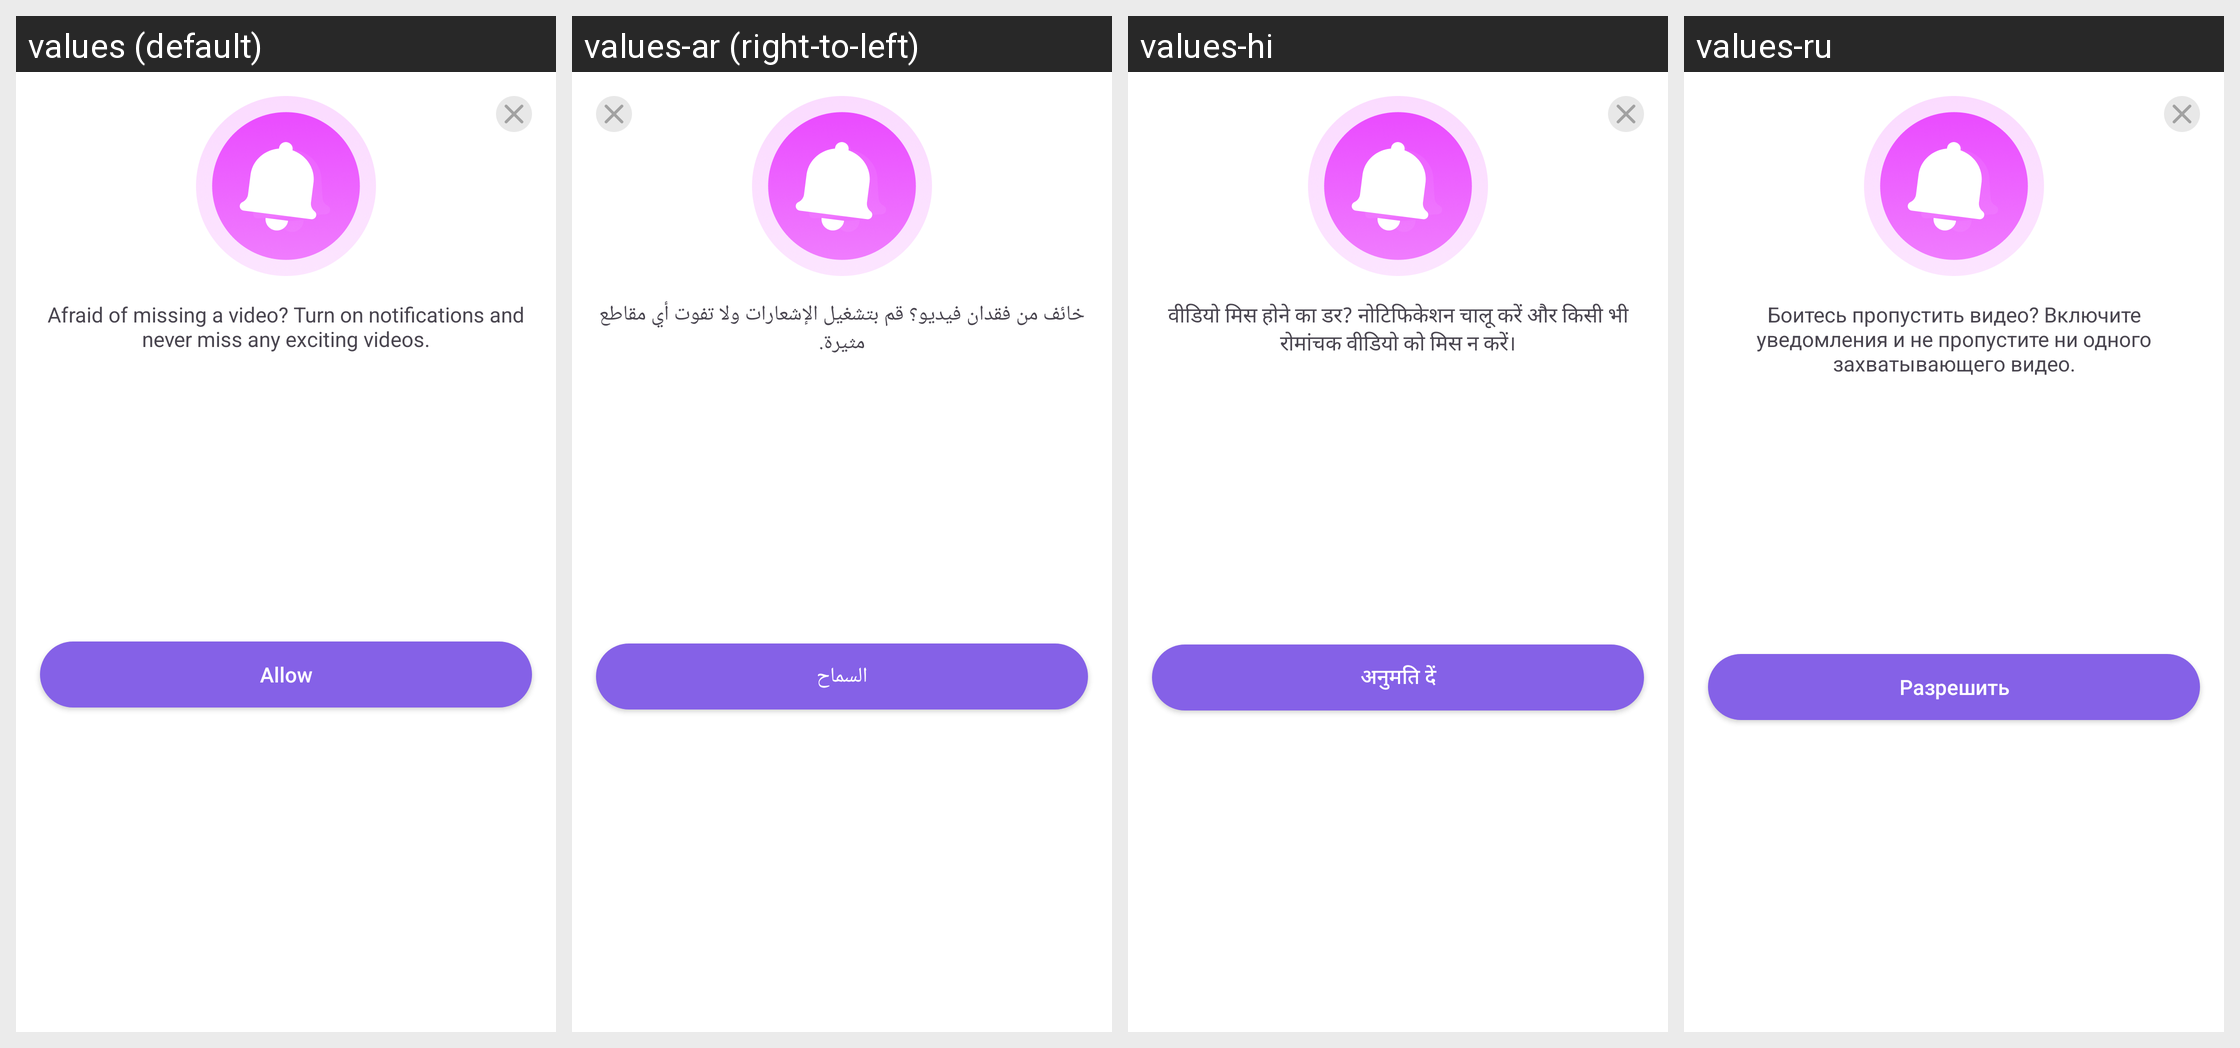

Locale-by-locale string values for the Android screen shown in this grid:
Android screen res/layout/layout_alert_bottom.xml rendered under 4 locales, left to right: values (default), values-ar (right-to-left), values-hi, values-ru. Device: Nexus 5 (rendered at 1080×1920; each locale shown at half size, 540×960, under a caption strip naming it); theme Theme.SmartQRcode.
Other locales in the repository, not shown: values-de, values-es, values-fr, values-ja, values-ko, values-pt, values-vi, values-zh-rTW.
Strings drawn on this screen, with the default value and each locale's value (text and hints the layout hard-codes, and strings that could not be matched under every locale, appear in the picture but are not listed):

post_content
  values: Afraid of missing a video? Turn on notifications and never miss any exciting videos.
  values-ar: خائف من فقدان فيديو؟ قم بتشغيل الإشعارات ولا تفوت أي مقاطع مثيرة.
  values-hi: वीडियो मिस होने का डर? नोटिफिकेशन चालू करें और किसी भी रोमांचक वीडियो को मिस न करें।
  values-ru: Боитесь пропустить видео? Включите уведомления и не пропустите ни одного захватывающего видео.

allow
  values: Allow
  values-ar: السماح
  values-hi: अनुमति दें
  values-ru: Разрешить
